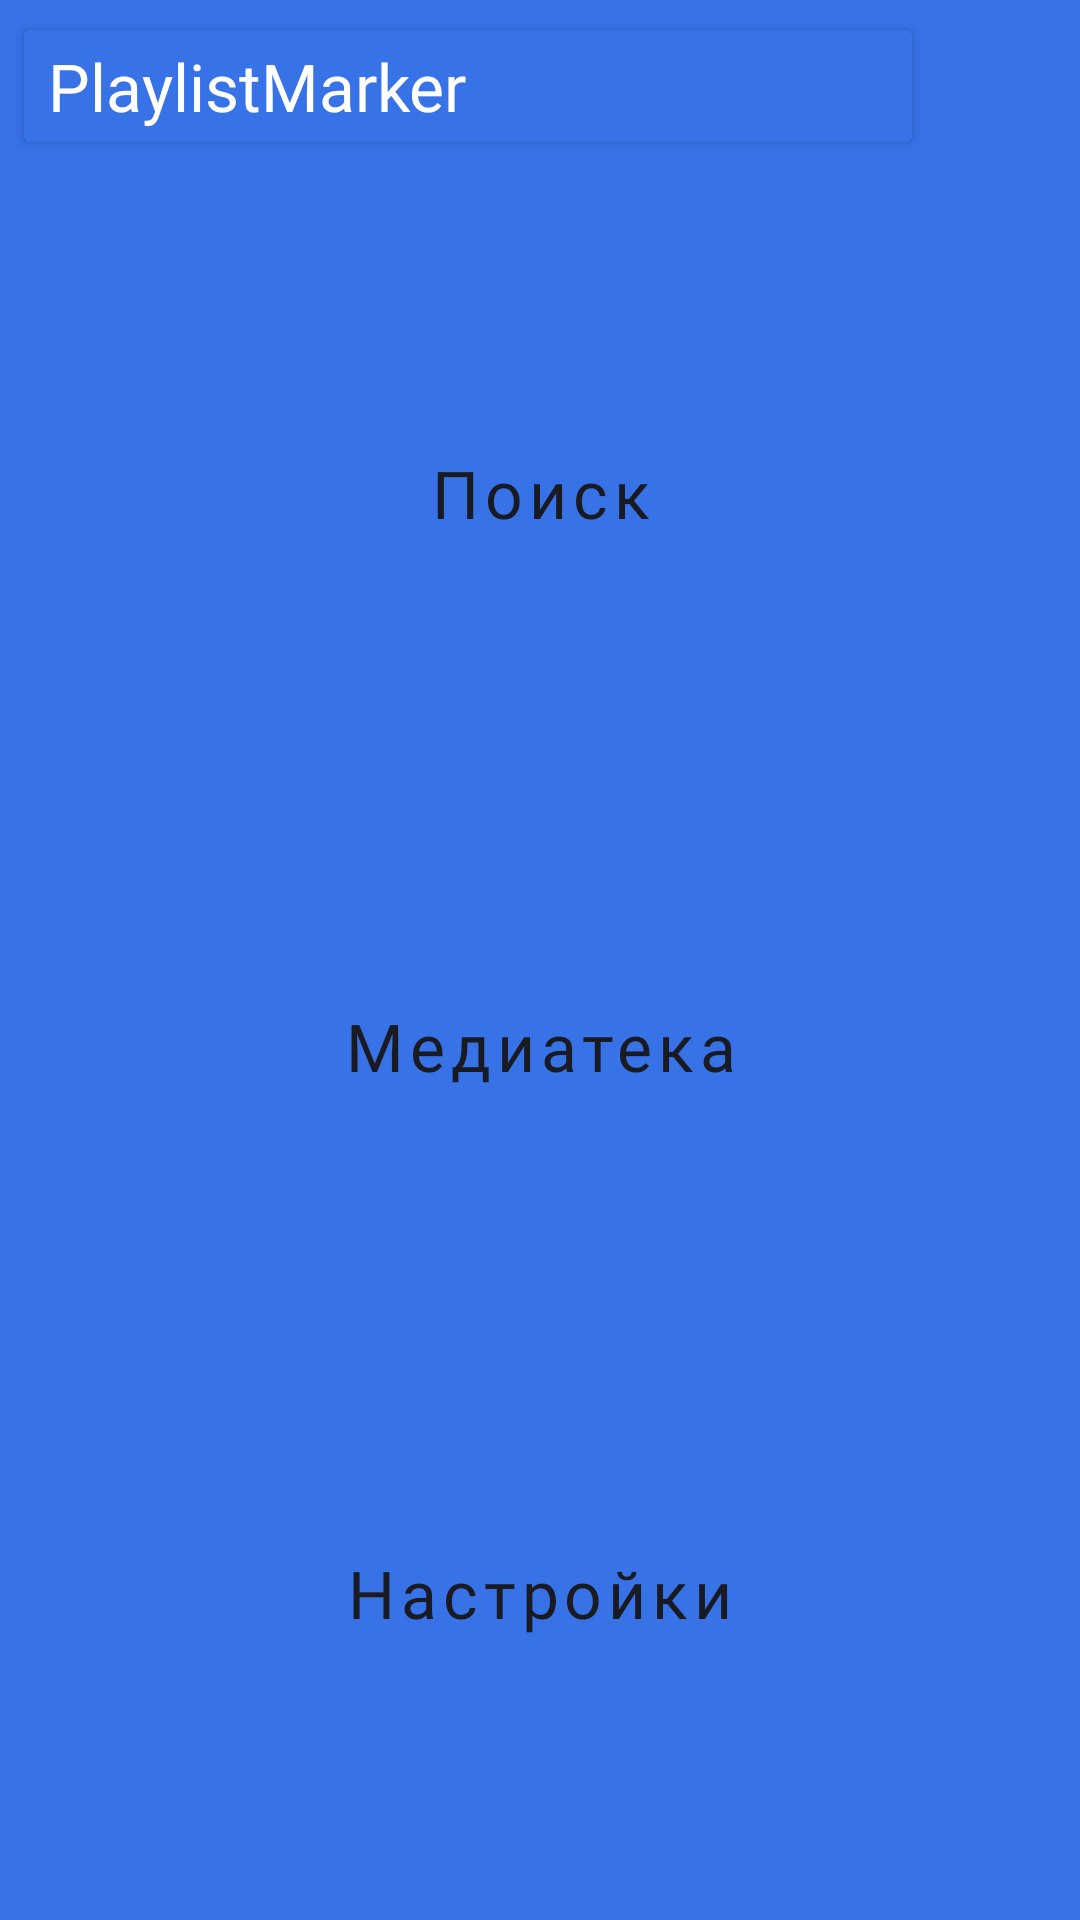

This screen was rendered from an Android layout file. Write that file and the resources it references.
<!-- AndroidManifest.xml: application theme Theme.PlaylistMarker -->
<!-- res/layout/fragment_main.xml -->
<?xml version="1.0" encoding="utf-8"?>
<LinearLayout xmlns:android="http://schemas.android.com/apk/res/android"
    xmlns:app="http://schemas.android.com/apk/res-auto"
    android:layout_width="match_parent"
    android:layout_height="match_parent"
    android:background="?attr/background_main_menu_color"
    android:orientation="vertical">
    <Button
        android:layout_width="match_parent"
        android:layout_height="wrap_content"
        android:layout_marginVertical="4dp"
        android:layout_marginStart="4dp"
        android:layout_marginEnd="52dp"
        android:backgroundTint="?attr/background_main_menu_color"
        android:text="@string/app_name"
        android:textAlignment="textStart"
        android:textAllCaps="false"
        android:textColor="?attr/title_main_menu_color"
        android:fontFamily="@font/ys_display_medium"
        android:textFontWeight="500"
        android:textSize="22sp" />

    <Button
        android:id="@+id/search"
        style="@style/ButtonMainMenuStyle"
        android:layout_marginTop="24dp"
        android:layout_marginBottom="4dp"
        android:text="@string/search"
        app:cornerRadius="@dimen/button_main_corner_radius"
        app:icon="@drawable/search_mode"
        app:iconGravity="textStart"
        app:iconPadding="@dimen/button_main_icon_padding"
        app:iconTint="?attr/icons_main_menu_color" />

    <Button
        android:id="@+id/mediaLibrary"
        style="@style/ButtonMainMenuStyle"
        android:layout_marginVertical="4dp"
        android:text="@string/media"
        app:cornerRadius="@dimen/button_main_corner_radius"
        app:icon="@drawable/light_mode"
        app:iconGravity="textStart"
        app:iconPadding="@dimen/button_main_icon_padding"
        app:iconTint="?attr/icons_main_menu_color" />

    <Button
        android:id="@+id/settings"
        style="@style/ButtonMainMenuStyle"
        android:layout_marginTop="4dp"
        android:layout_marginBottom="28dp"
        android:text="@string/settings"
        app:cornerRadius="@dimen/button_main_corner_radius"
        app:icon="@drawable/bt_settings"
        app:iconGravity="textStart"
        app:iconPadding="@dimen/button_main_icon_padding"
        app:iconTint="?attr/icons_main_menu_color" />
</LinearLayout>
<!-- resources referenced by this layout -->
<resources>
  <dimen name="button_main_corner_radius">16dp</dimen>
  <dimen name="button_main_icon_padding">8dp</dimen>
  <!-- drawable light_mode (drawable) -->
  <vector xmlns:android="http://schemas.android.com/apk/res/android"
      android:width="25dp"
      android:height="24dp"
      android:viewportWidth="25"
      android:viewportHeight="24">
    <path
        android:pathData="M20.5,2H8.5C7.4,2 6.5,2.9 6.5,4V16C6.5,17.1 7.4,18 8.5,18H20.5C21.6,18 22.5,17.1 22.5,16V4C22.5,2.9 21.6,2 20.5,2ZM18.5,7H15.5V12.5C15.5,13.88 14.38,15 13,15C11.62,15 10.5,13.88 10.5,12.5C10.5,11.12 11.62,10 13,10C13.57,10 14.08,10.19 14.5,10.51V5H18.5V7ZM4.5,6H2.5V20C2.5,21.1 3.4,22 4.5,22H18.5V20H4.5V6Z"
        android:fillColor="?attr/icons_main_menu_color"/>
  </vector>
  <string name="app_name">PlaylistMarker</string>
  <string name="media">Медиатека</string>
  <string name="search">Поиск</string>
  <string name="settings">Настройки</string>
  <style name="ButtonMainMenuStyle" parent="Widget.MaterialComponents.Button.UnelevatedButton">
          <item name="android:layout_width">match_parent</item>
          <item name="android:layout_height">match_parent</item>
          <item name="android:layout_marginHorizontal">16dp</item>
          <item name="android:textSize">22sp</item>
          <item name="android:padding">16dp</item>
          <item name="android:textAllCaps">false</item>
          <item name="android:layout_weight">1</item>
          <item name="android:fontFamily">@font/ys_display_medium</item>
          <item name="android:fontWeight">500</item>
          <item name="android:backgroundTint">?attr/button_main_menu_color</item>
          <item name="android:textColor">?attr/text_button_main_menu_color</item>
      </style>
  <style name="Theme.PlaylistMarker" parent="Base.Theme.PlaylistMarker">
  
      </style>
  <color name="YPblue">#3772E7</color>
  <color name="YPblack">#1A1B22</color>
  <color name="YPwhite">#FFFFFFFF</color>
  <color name="YPtextgray">#AEAFB4</color>
  <color name="YPlightgray">#E6E8EB</color>
  <color name="YPRed">#F56B6C</color>
  <color name="YPGreyIcon">#401A1B22</color>
  <style name="MaterialSnackbarTheme" parent="@style/Widget.MaterialComponents.Snackbar">
          <item name="android:background">@color/YPblack</item>
      </style>
  <style name="MaterialSnackbarTextViewTheme" parent="@style/Widget.MaterialComponents.Snackbar.TextView">
          <item name="android:textColor">@color/YPwhite</item>
          <item name="android:fontFamily">@font/ys_display_regular</item>
          <item name="android:fontWeight">400</item>
          <item name="android:textSize">14sp</item>
      </style>
</resources>
